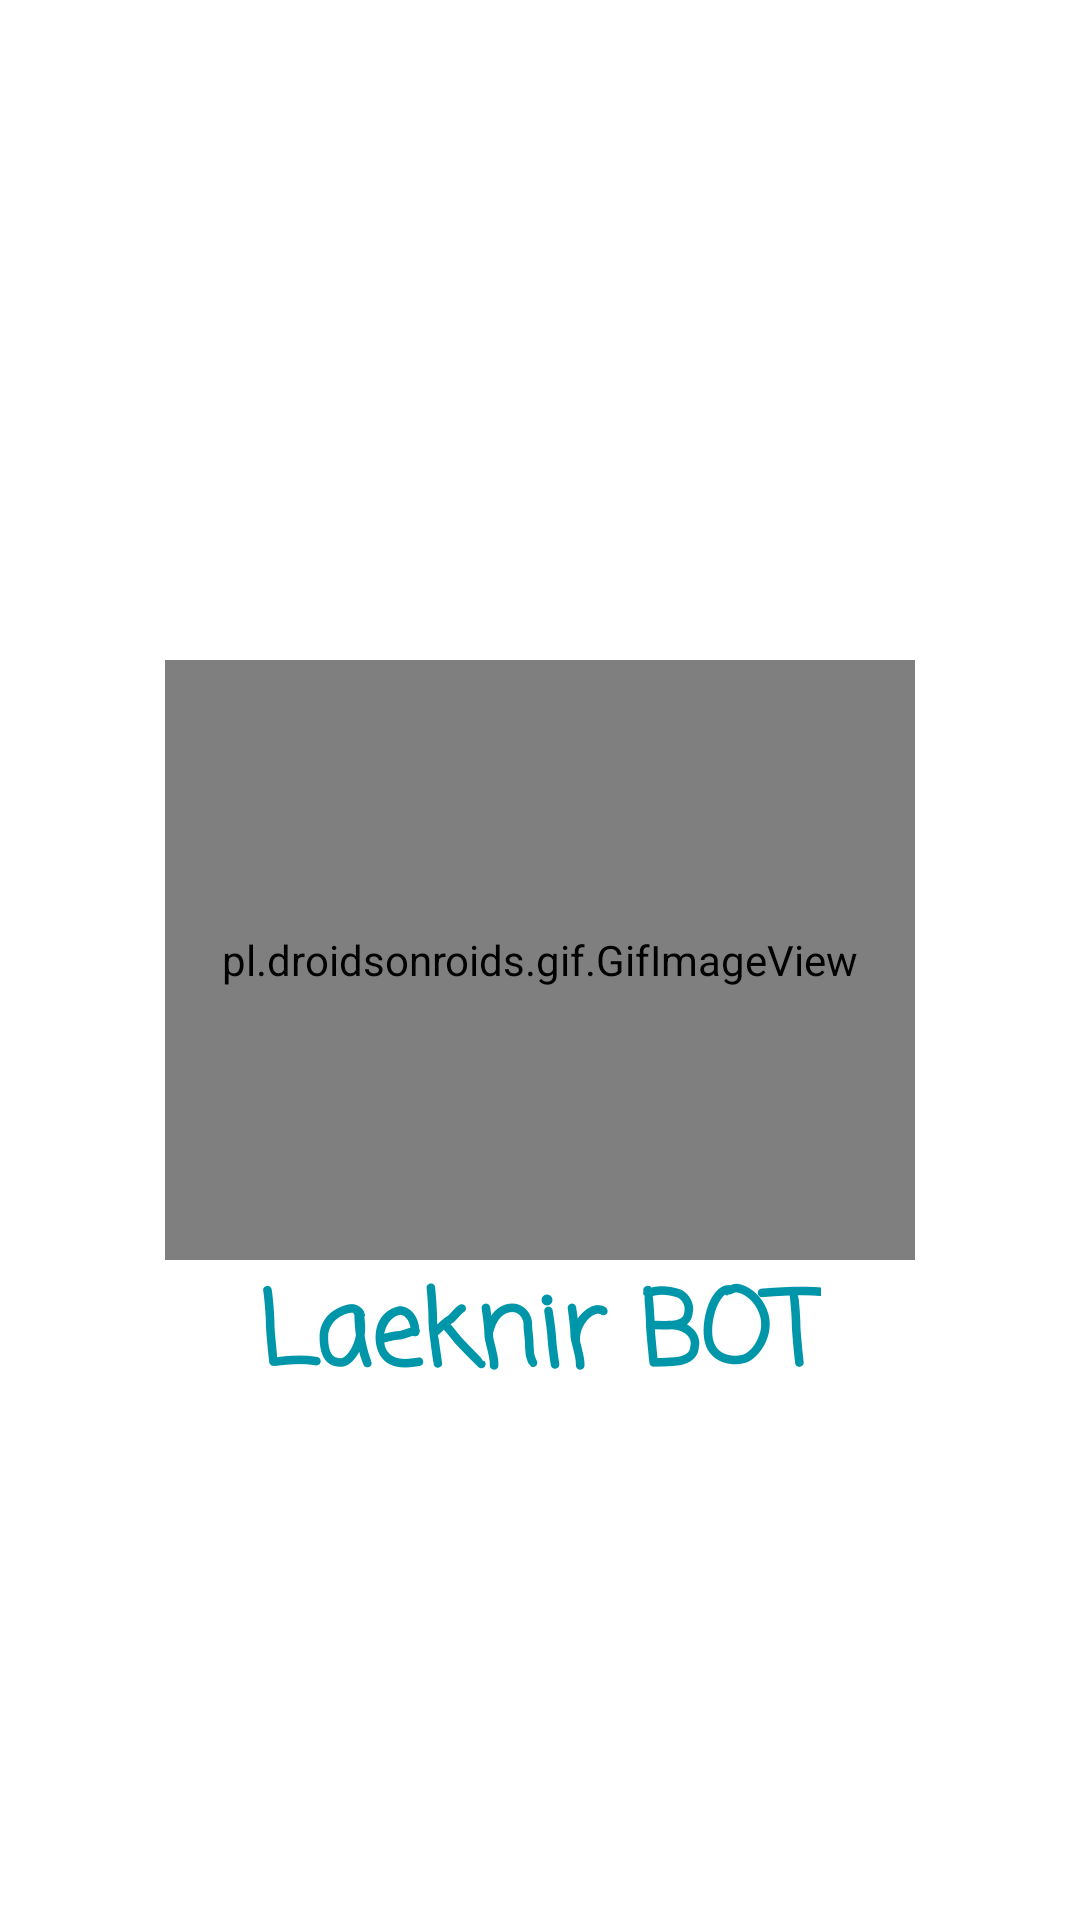

Reconstruct the res/layout file that produces this screen, plus the resources it refers to.
<!-- AndroidManifest.xml: application theme Theme.TestFinalProject -->
<!-- res/layout/activity_splash.xml -->
<?xml version="1.0" encoding="utf-8"?>
<RelativeLayout xmlns:android="http://schemas.android.com/apk/res/android"
    xmlns:app="http://schemas.android.com/apk/res-auto"
    xmlns:tools="http://schemas.android.com/tools"
    android:layout_width="match_parent"
    android:layout_height="match_parent"
    android:background="@color/white"
    tools:context=".SplashActivity">

    <pl.droidsonroids.gif.GifImageView
        android:id="@+id/splashImg"
        android:layout_width="250dp"
        android:layout_height="200dp"
        android:layout_centerInParent="true"
        android:background="@drawable/background"
        android:scaleType="centerCrop"
        android:src="@drawable/bot" />

    <TextView
        android:layout_width="wrap_content"
        android:layout_height="wrap_content"
        android:layout_below="@+id/splashImg"
        android:layout_centerHorizontal="true"
        android:fontFamily="casual"
        android:text="@string/app_name"
        android:textColor="@color/primaryDarkColor"
        android:textSize="34sp"
        android:textStyle="bold" />


</RelativeLayout>
<!-- resources referenced by this layout -->
<resources>
  <color name="primaryDarkColor">#0096a9</color>
  <color name="white">#FFFFFFFF</color>
  <!-- drawable background (drawable) -->
  <?xml version="1.0" encoding="utf-8"?>
  <shape xmlns:android="http://schemas.android.com/apk/res/android">
      <gradient android:startColor="@color/primaryColor"
          android:endColor="@color/primaryLightColor" android:angle="-90"/>
      <solid android:color="@color/secondaryLightColor"/>
      <corners android:bottomLeftRadius="80dp" android:bottomRightRadius="80dp"/>
  </shape>
  <string name="app_name">Laeknir BOT</string>
  <style name="Theme.TestFinalProject" parent="Theme.MaterialComponents.NoActionBar">
          
          <item name="colorPrimary">@color/primaryColor</item>
          <item name="colorPrimaryVariant">@color/secondaryColor</item>
          <item name="colorOnPrimary">@color/black</item>
          
          <item name="colorSecondary">@color/secondaryLightColor</item>
          <item name="colorSecondaryVariant">@color/secondaryDarkColor</item>
          <item name="colorOnSecondary">@color/secondaryTextColor</item>
          
          <item name="android:statusBarColor" tools:targetApi="l">?attr/colorPrimaryVariant</item>
          
      </style>
  <color name="primaryColor">#26c7db</color>
  <color name="primaryLightColor">#6ffaff</color>
  <color name="secondaryLightColor">#6dffc7</color>
  <color name="secondaryColor">#26db96</color>
  <color name="black">#FF000000</color>
  <color name="secondaryDarkColor">#00a868</color>
  <color name="secondaryTextColor">#000000</color>
</resources>
